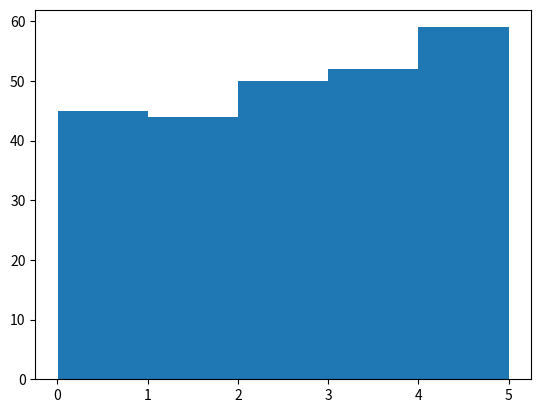

Source code (Python):
import numpy 
import matplotlib.pyplot as plt

x = numpy.random.uniform(0.0, 5.0, 250)

plt.hist(x, 5)
plt.show()